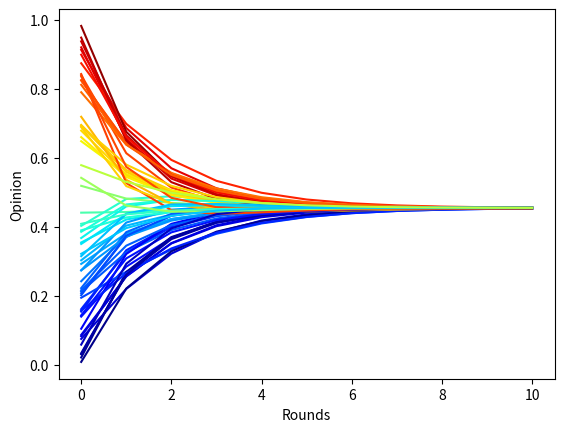

Here is the Python script that generated this plot:
#!/usr/bin/env python3
# -*- coding: utf-8 -*-
"""
Created on Sun Oct 18 12:11:48 2020

[redacted]
"""

import numpy as np
from matplotlib import pyplot as plt



class population:
    def __init__(self, pop_size, rounds):
        
        self.pop_size = pop_size
        self.rounds = rounds
        
        initial_values = np.random.rand(pop_size)
        mat = np.zeros([pop_size,rounds+1])
        mat[:,0] = initial_values
        self.opinions = mat
        
        
        self.epsilon = np.random.rand(pop_size)*0.3
        
        self.susceptibility = np.zeros(pop_size)+1





#simple model
def simple_weight(pop_size):
    A = np.random.rand(pop_size,pop_size)
    
    A = (A-0.5).clip(0) #create some 0 values
    A = A + np.eye(pop_size)*6 #more weight on own optinion
   
    
    #normalize
    for i in range(pop_size):
        total = sum(A[i,:])
        
        if total == 0: #unlikely, so idc
            A[i,i] = 1
            print("0 total")
        else:
            A[i,:] = A[i,:] / total
    return(A)


#bounded confidence model
def bounded_conf(pop_vector,pop_size,epsilon):
    new_pop_vector=np.zeros(pop_size)
    
    for i in range(pop_size):
        #set all values to 0 that are more than epsilon_i apart form x_i
        temp = (abs(pop_vector-pop_vector[i])<=epsilon[i]) * pop_vector
        
        num_of_nonzero = np.count_nonzero(temp)
        
        new_pop_vector[i] = sum(temp) / num_of_nonzero
    
    return new_pop_vector


#####
#initalize
#####

pop = population(60,10) #pop_size, rounds (starting with round 0)

A = simple_weight(pop.pop_size)



#####
#run
#####

for i in range(pop.rounds):
    #simple weight model
    pop.opinions[:,i+1] = np.dot(A,pop.opinions[:,i])
    
    #bounded confidence model
    #pop.opinions[:,i+1] = bounded_conf(pop.opinions[:,i], pop.pop_size, pop.epsilon)


#####
#visualize
#####


for i in range(pop.pop_size):
    plt.plot(pop.opinions[i,:],c=plt.get_cmap("jet")(pop.opinions[i,0])) #color according to initial y value


plt.xlabel("Rounds")
plt.ylabel("Opinion")
plt.show()
